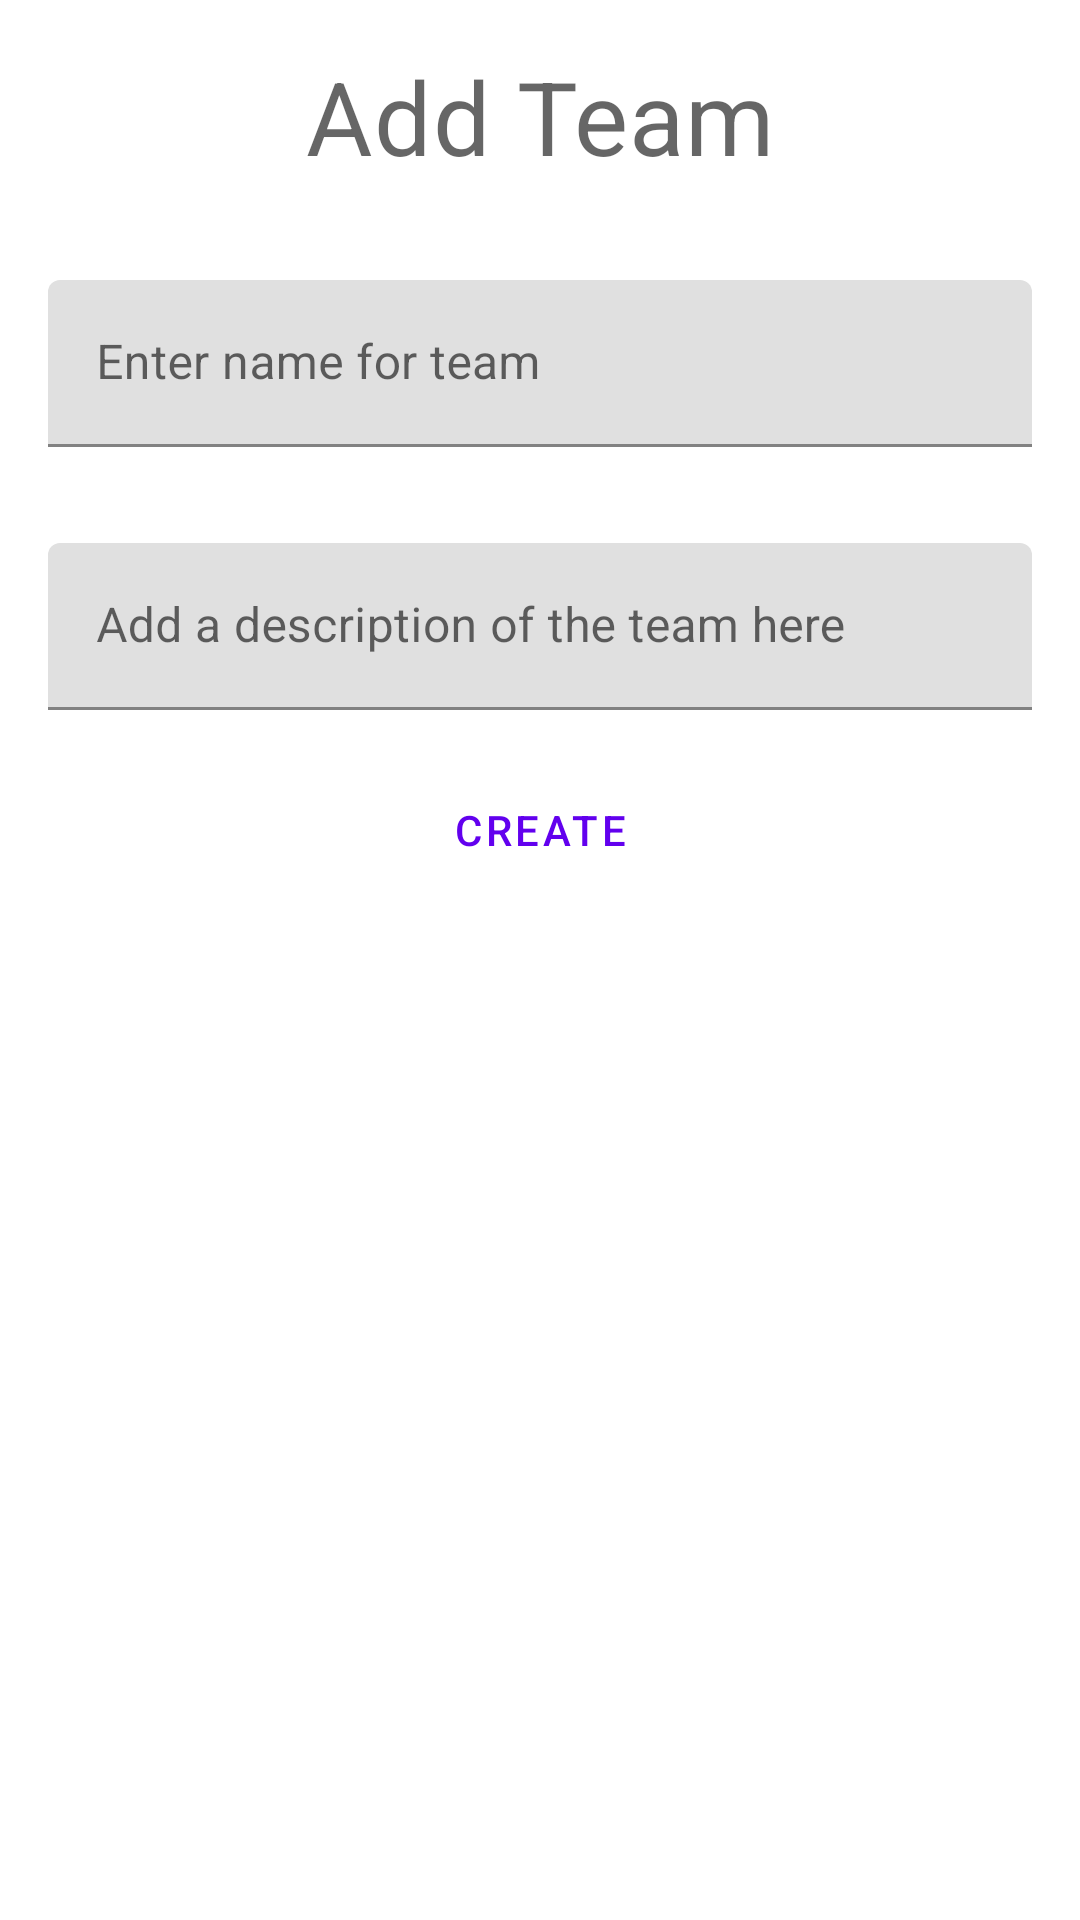

Reconstruct the res/layout file that produces this screen, plus the resources it refers to.
<!-- AndroidManifest.xml: application theme Theme.Athleet -->
<!-- res/layout/activity_add_team.xml -->
<?xml version="1.0" encoding="utf-8"?>
<LinearLayout xmlns:android="http://schemas.android.com/apk/res/android"
    android:layout_width="match_parent"
    android:layout_height="match_parent"
    android:orientation="vertical"
    android:paddingLeft="16dp"
    android:paddingRight="16dp">

    <TextView
        android:id="@+id/textView"
        android:layout_width="match_parent"
        android:layout_height="wrap_content"
        android:paddingTop="16dp"
        android:paddingBottom="16dp"
        android:text="@string/add_team"
        android:textAlignment="center"
        android:textAppearance="?attr/textAppearanceHeadline4" />

    <com.google.android.material.textfield.TextInputLayout
        android:layout_width="match_parent"
        android:layout_height="wrap_content"
        android:layout_gravity="center"
        android:hint="@string/team_name_edit_text"
        android:paddingTop="16dp"
        android:paddingBottom="16dp">

        <com.google.android.material.textfield.TextInputEditText
            android:id="@+id/add_exercise_name"
            android:layout_width="match_parent"
            android:layout_height="wrap_content" />

    </com.google.android.material.textfield.TextInputLayout>

    <com.google.android.material.textfield.TextInputLayout
        android:layout_width="match_parent"
        android:layout_height="wrap_content"
        android:layout_gravity="center"
        android:hint="@string/team_description_edit_text"
        android:paddingTop="16dp"
        android:paddingBottom="16dp">

        <com.google.android.material.textfield.TextInputEditText
            android:id="@+id/add_team_description"
            android:layout_width="match_parent"
            android:layout_height="wrap_content"
            android:inputType="textMultiLine" />

    </com.google.android.material.textfield.TextInputLayout>

    <Button
        android:id="@+id/done_button"
        style="?attr/materialButtonOutlinedStyle"
        android:layout_width="240dp"
        android:layout_height="wrap_content"
        android:layout_gravity="center"
        android:text="@string/done_button_text" />
</LinearLayout>
<!-- resources referenced by this layout -->
<resources>
  <string name="add_team">Add Team</string>
  <string name="done_button_text">Create</string>
  <string name="team_description_edit_text">Add a description of the team here</string>
  <string name="team_name_edit_text">Enter name for team</string>
  <style name="Theme.Athleet" parent="Theme.MaterialComponents.DayNight.DarkActionBar">
          
          <item name="colorPrimary">@color/purple_500</item>
          <item name="colorPrimaryVariant">@color/purple_700</item>
          <item name="colorOnPrimary">@color/white</item>
          
          <item name="colorSecondary">@color/teal_200</item>
          <item name="colorSecondaryVariant">@color/teal_700</item>
          <item name="colorOnSecondary">@color/black</item>
          
          <item name="android:statusBarColor" tools:targetApi="l">?attr/colorPrimaryVariant</item>
          
      </style>
  <color name="purple_500">#FF6200EE</color>
  <color name="purple_700">#FF3700B3</color>
  <color name="white">#FFFFFFFF</color>
  <color name="teal_200">#FF03DAC5</color>
  <color name="teal_700">#FF018786</color>
  <color name="black">#FF000000</color>
</resources>
